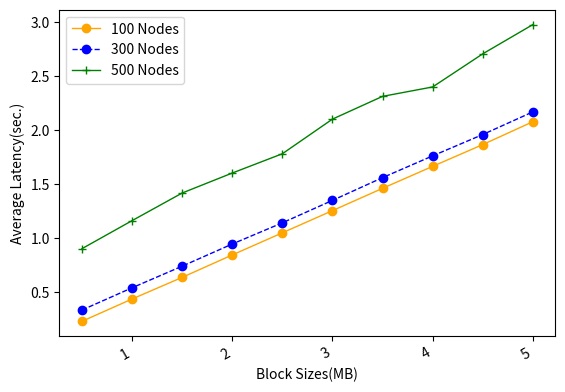

Write Python code to recreate this figure.
import numpy as np
from scipy.special import perm, comb
import matplotlib.pyplot as plt
import matplotlib.pylab as mp
from scipy.signal import savgol_filter
from scipy.interpolate import make_interp_spline


N = 100
p_hard = 0.33
# N = np.arange(0.5, 5.1, 0.5)
x = np.arange(0.5, 5.1, 0.5)
# y1 = [0.1167, 0.222515, 0.32069, 0.424165, 0.528185, 0.627535, 0.732425, 0.83374, 0.93467, 1.037325]
# y2 = [0.16358, 0.26951, 0.371725, 0.474475, 0.57222, 0.68039, 0.780355, 0.88072, 0.98085, 1.088475]
# y3 = [0.45889, 0.641045, 0.66045, 0.78052, 0.902685, 1.01543, 1.116145, 1.22234, 1.29809, 1.42348]

y10 = [0.11632, 0.21955, 0.319585, 0.42341, 0.525735, 0.6283, 0.731445, 0.833075, 0.933845, 1.03961]
y20 = [0.168535, 0.271395, 0.371395, 0.473885, 0.571935, 0.67568, 0.780925, 0.881665, 0.98029, 1.08508]
y30 = [0.45232, 0.58194, 0.709795, 0.80221, 0.891385, 1.05161, 1.15682, 1.200355, 1.35357, 1.488765]
y1 = np.multiply(2,y10)
y2 = np.multiply(2,y20)
y3 = np.multiply(2,y30)

fig, ax1 = mp.subplots()
# ax2= ax1.twinx()
plt.plot(x, y1, 'o-', c='orange', label ='100 Nodes', linewidth=1)
# plt.legend(loc=2, ncol = 1, mode='None')
plt.plot(x, y2, 'o--', c='blue', label ='300 Nodes', linewidth=1)
plt.plot(x, y3, '+-', c='green', label ='500 Nodes', linewidth=1)
plt.legend(loc=2, ncol = 1, mode='None')
ax1.set_xlabel('Block Sizes(MB)',fontsize=10)
ax1.set_ylabel('Average Latency(sec.)',fontsize=10)
plt.gcf().autofmt_xdate()
plt.show()